Photos from the image-classification dataset "constellation_data_bw" in the GitHub repository Ben-Dyson-official/mush2024. Its 16 classes are: aquila, bootes, canis major, canis minor, cassiopeia, cygnus, gemini, leo, lyra, moon, orion, pleiades, sagittarius, scorpius, taurus, ursa major.

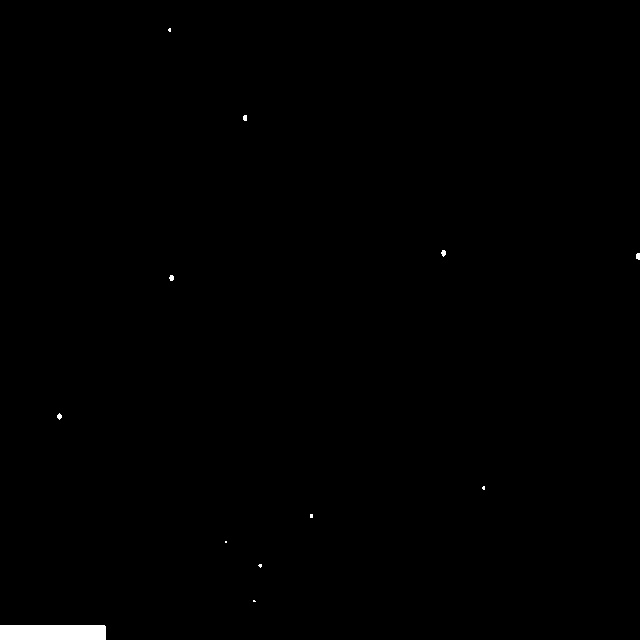
Label: aquila

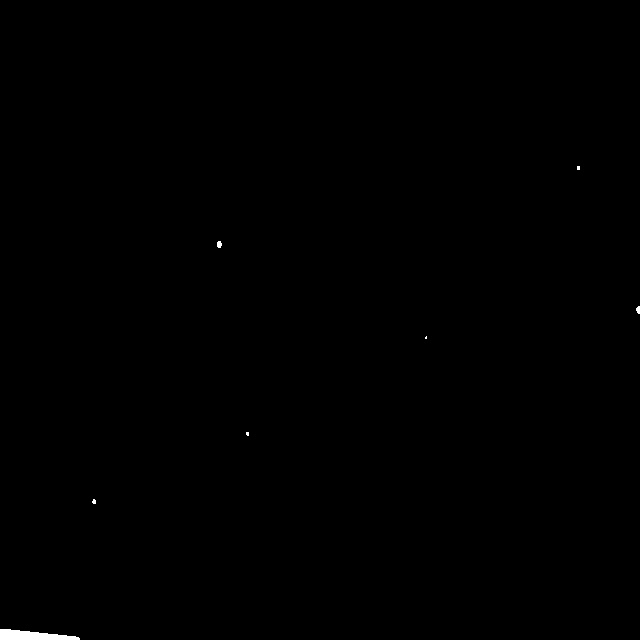
Label: leo

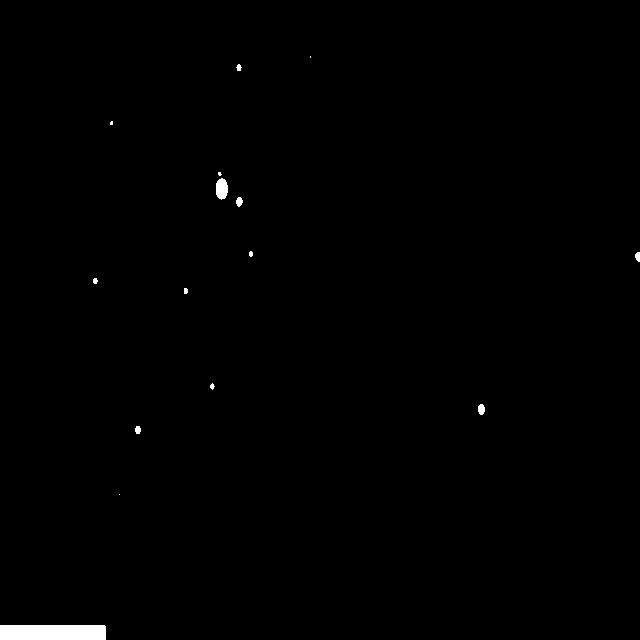
Label: taurus

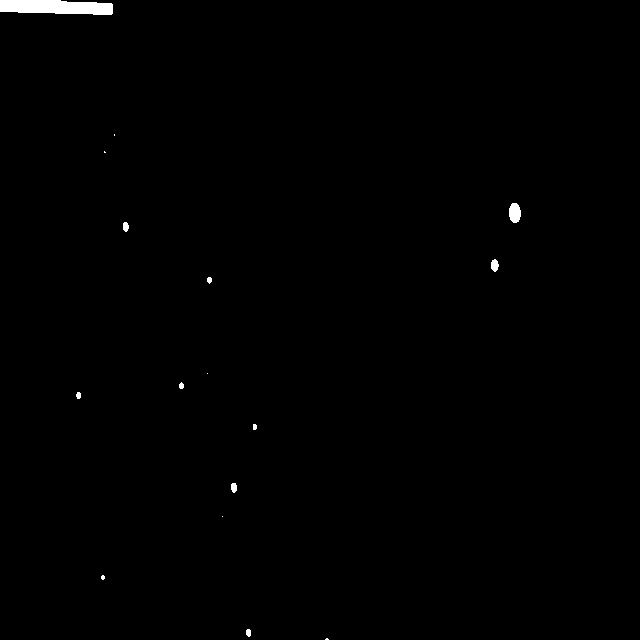
Label: canis major

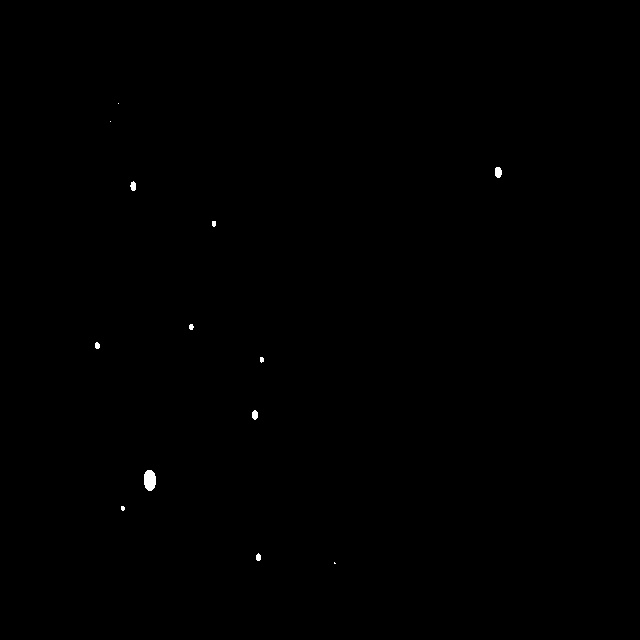
Label: gemini

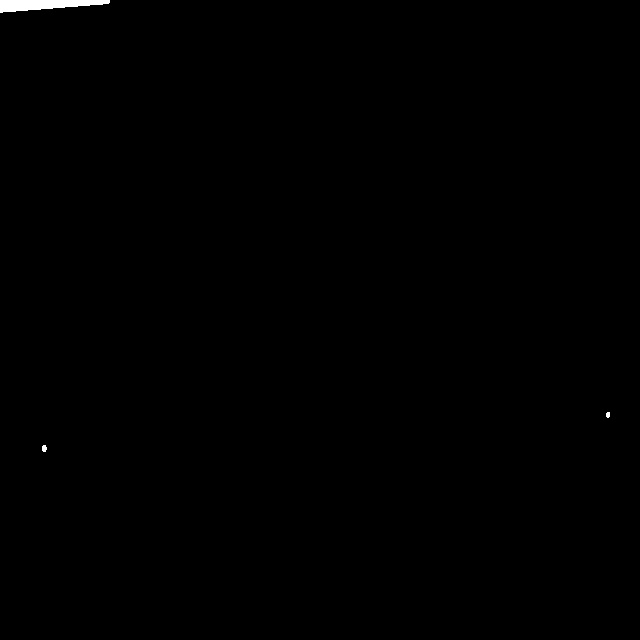
Label: ursa major
